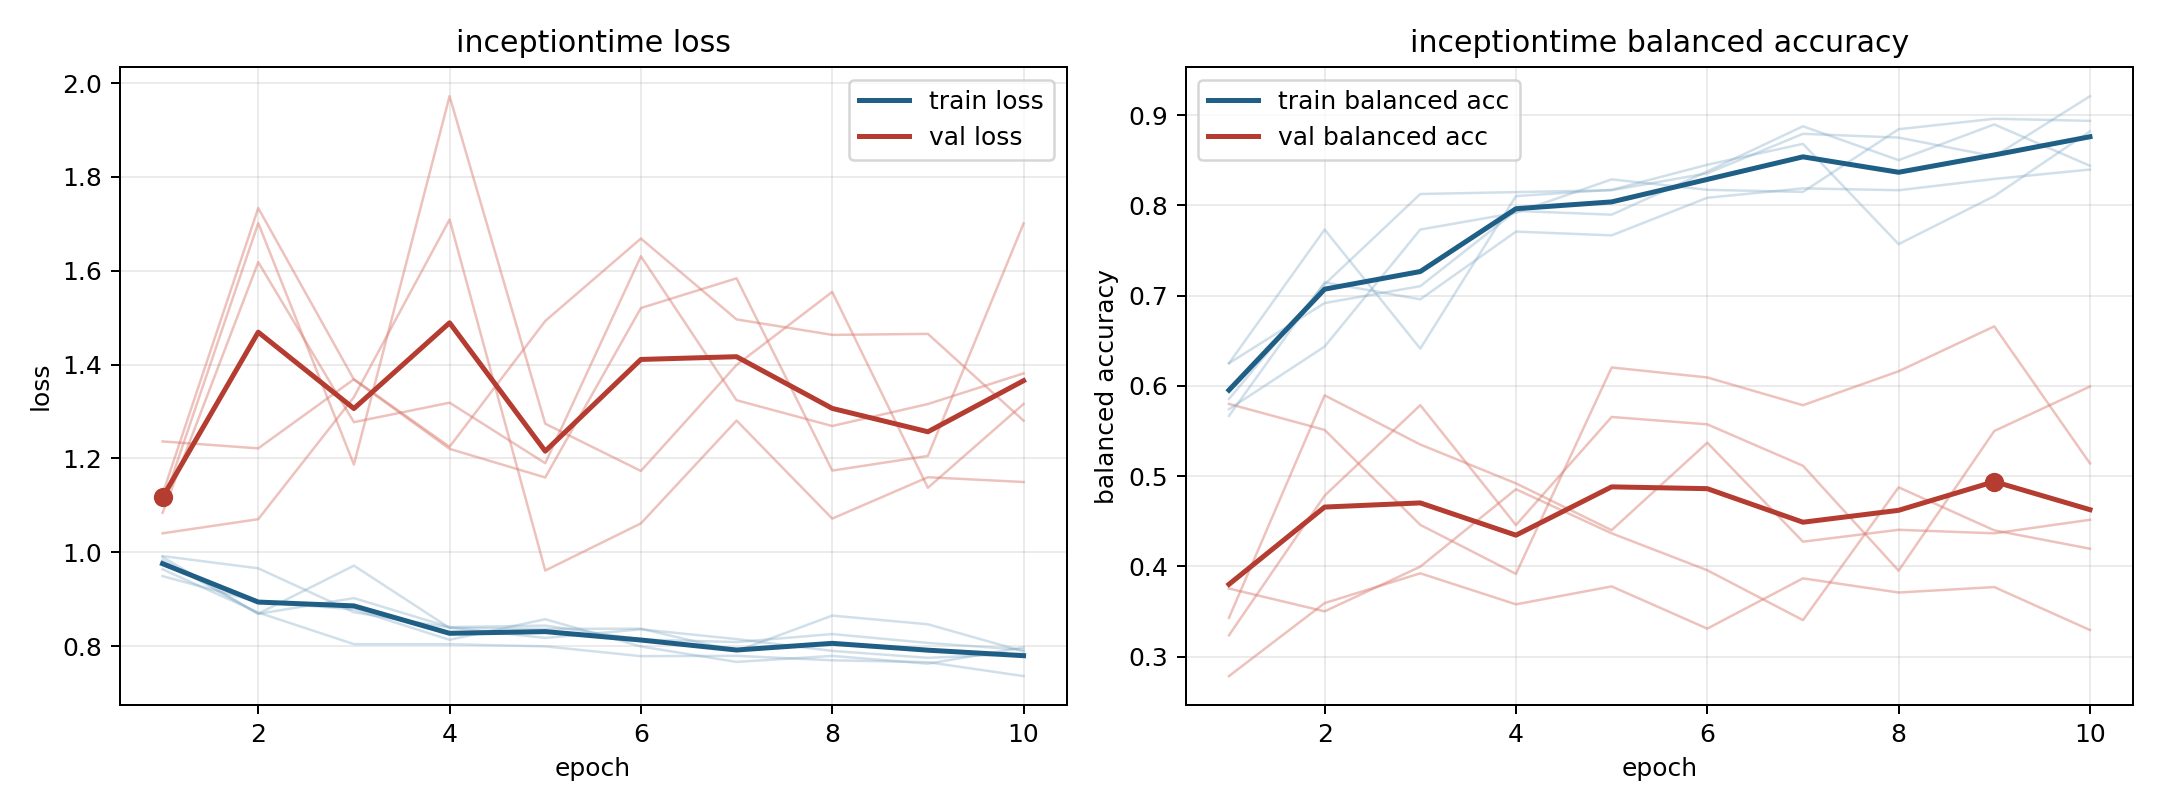

Values plotted in this chart, from the file beside it:
model, fold, epoch, train_loss, train_balanced_accuracy, val_loss, val_balanced_accuracy
inceptiontime, 1, 1, 0.9639, 0.5854, 1.236, 0.2785
inceptiontime, 1, 2, 0.8716, 0.7125, 1.222, 0.3594
inceptiontime, 1, 3, 0.8043, 0.8125, 1.369, 0.3923
inceptiontime, 1, 4, 0.8042, 0.8146, 1.225, 0.358
inceptiontime, 1, 5, 0.7995, 0.8167, 1.493, 0.3778
inceptiontime, 1, 6, 0.7787, 0.8354, 1.669, 0.3311
inceptiontime, 1, 7, 0.7794, 0.8792, 1.496, 0.3868
inceptiontime, 1, 8, 0.7698, 0.875, 1.463, 0.371
inceptiontime, 1, 9, 0.7659, 0.8542, 1.466, 0.3771
inceptiontime, 1, 10, 0.7362, 0.9208, 1.281, 0.3295
inceptiontime, 2, 1, 0.9835, 0.625, 1.101, 0.3237
inceptiontime, 2, 2, 0.8692, 0.7731, 1.702, 0.4784
inceptiontime, 2, 3, 0.9716, 0.6412, 1.187, 0.5786
inceptiontime, 2, 4, 0.8388, 0.8102, 1.972, 0.4457
inceptiontime, 2, 5, 0.8368, 0.8171, 1.274, 0.5655
inceptiontime, 2, 6, 0.8372, 0.8449, 1.173, 0.5574
inceptiontime, 2, 7, 0.7895, 0.8681, 1.399, 0.5115
inceptiontime, 2, 8, 0.8651, 0.7569, 1.555, 0.3953
inceptiontime, 2, 9, 0.8466, 0.8102, 1.138, 0.55
inceptiontime, 2, 10, 0.7888, 0.8819, 1.316, 0.5993
inceptiontime, 3, 1, 0.9492, 0.625, 1.124, 0.3755
inceptiontime, 3, 2, 0.8942, 0.6917, 1.734, 0.3502
inceptiontime, 3, 3, 0.8784, 0.7104, 1.368, 0.3997
inceptiontime, 3, 4, 0.8136, 0.7937, 1.22, 0.4855
inceptiontime, 3, 5, 0.8574, 0.7896, 1.16, 0.4367
inceptiontime, 3, 6, 0.7993, 0.8375, 1.521, 0.3957
inceptiontime, 3, 7, 0.7664, 0.8875, 1.584, 0.3405
inceptiontime, 3, 8, 0.7792, 0.85, 1.174, 0.4876
inceptiontime, 3, 9, 0.7626, 0.8896, 1.205, 0.4399
inceptiontime, 3, 10, 0.7974, 0.8438, 1.701, 0.4196
inceptiontime, 4, 1, 0.9901, 0.5667, 1.04, 0.58
inceptiontime, 4, 2, 0.8688, 0.7146, 1.071, 0.5512
inceptiontime, 4, 3, 0.9024, 0.6958, 1.331, 0.446
inceptiontime, 4, 4, 0.8406, 0.7708, 1.709, 0.3917
inceptiontime, 4, 5, 0.8438, 0.7667, 0.9612, 0.6204
inceptiontime, 4, 6, 0.8142, 0.8083, 1.062, 0.6093
inceptiontime, 4, 7, 0.8087, 0.8187, 1.281, 0.5786
inceptiontime, 4, 8, 0.8258, 0.8167, 1.072, 0.6162
inceptiontime, 4, 9, 0.8068, 0.8292, 1.16, 0.6659
inceptiontime, 4, 10, 0.7922, 0.8396, 1.15, 0.5141
inceptiontime, 5, 1, 0.992, 0.5741, 1.084, 0.343
inceptiontime, 5, 2, 0.9659, 0.6435, 1.618, 0.5895
inceptiontime, 5, 3, 0.8722, 0.7731, 1.277, 0.535
inceptiontime, 5, 4, 0.8397, 0.7917, 1.319, 0.492
inceptiontime, 5, 5, 0.8175, 0.8287, 1.19, 0.4401
inceptiontime, 5, 6, 0.8359, 0.8171, 1.631, 0.537
inceptiontime, 5, 7, 0.815, 0.8148, 1.324, 0.4274
inceptiontime, 5, 8, 0.7899, 0.8843, 1.269, 0.4405
inceptiontime, 5, 9, 0.7751, 0.8958, 1.316, 0.4366
inceptiontime, 5, 10, 0.7839, 0.8935, 1.381, 0.4516
